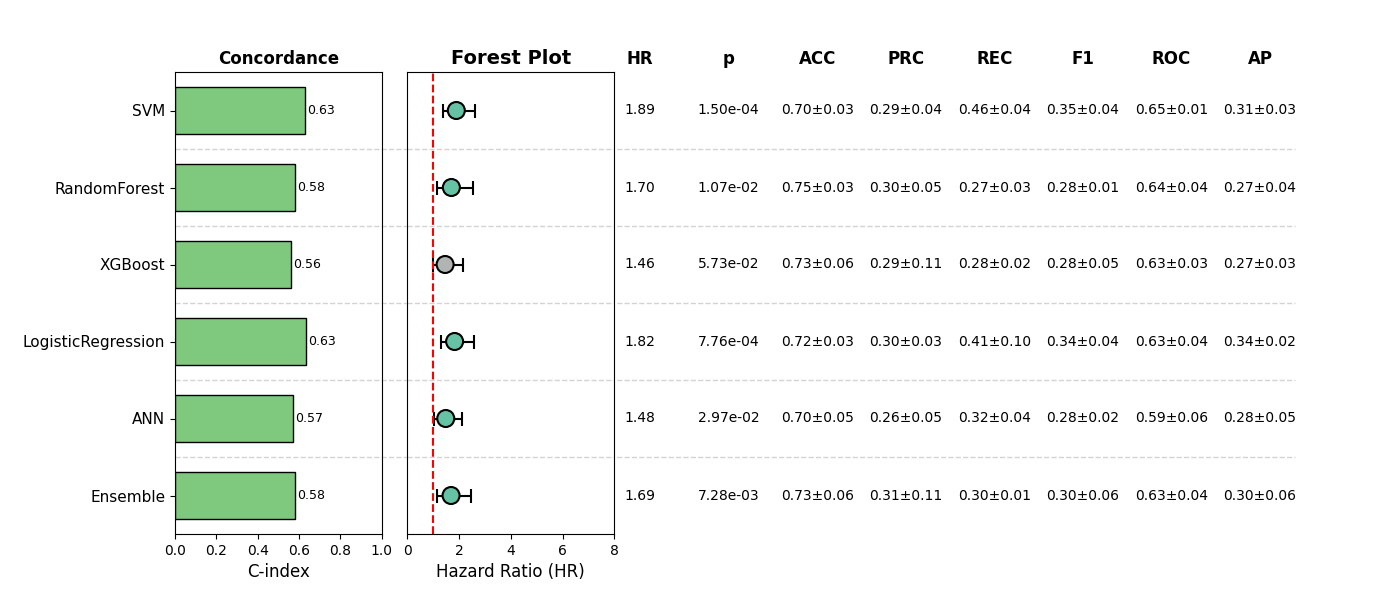

The table this chart was drawn from, first rows:
, Model, HR, CI_lower, CI_upper, p, cindex, accuracy_mean, accuracy_std, precision_mean, precision_std, recall_mean, recall_std, f1_mean, f1_std, roc_auc_mean, roc_auc_std, pr_auc_mean, pr_auc_std, Sig
0, SVM, 1.889, 1.36, 2.626, 0.0001503, 0.6272, 0.6979, 0.03032, 0.2876, 0.03546, 0.4563, 0.04271, 0.3524, 0.03843, 0.6513, 0.01123, 0.3078, 0.02533, True
1, RandomForest, 1.699, 1.131, 2.551, 0.01066, 0.5812, 0.7485, 0.03131, 0.2991, 0.04688, 0.272, 0.03293, 0.2797, 0.01488, 0.6424, 0.03973, 0.2729, 0.03837, True
2, XGBoost, 1.456, 0.9884, 2.146, 0.0573, 0.562, 0.729, 0.05514, 0.2933, 0.1108, 0.2828, 0.01793, 0.2794, 0.05271, 0.6263, 0.02538, 0.2674, 0.02776, False
3, LogisticRegression, 1.824, 1.285, 2.589, 0.000776, 0.6319, 0.7232, 0.02878, 0.3035, 0.0329, 0.4122, 0.09671, 0.3447, 0.0396, 0.6336, 0.03919, 0.3375, 0.01969, True
4, ANN, 1.481, 1.039, 2.111, 0.02974, 0.5702, 0.7018, 0.05031, 0.2573, 0.0506, 0.3154, 0.04149, 0.2766, 0.02155, 0.5851, 0.05591, 0.2824, 0.05006, True
5, Ensemble, 1.686, 1.151, 2.47, 0.007277, 0.5788, 0.7349, 0.05534, 0.3079, 0.1065, 0.3043, 0.01352, 0.2992, 0.05697, 0.6319, 0.03653, 0.2972, 0.06418, True
